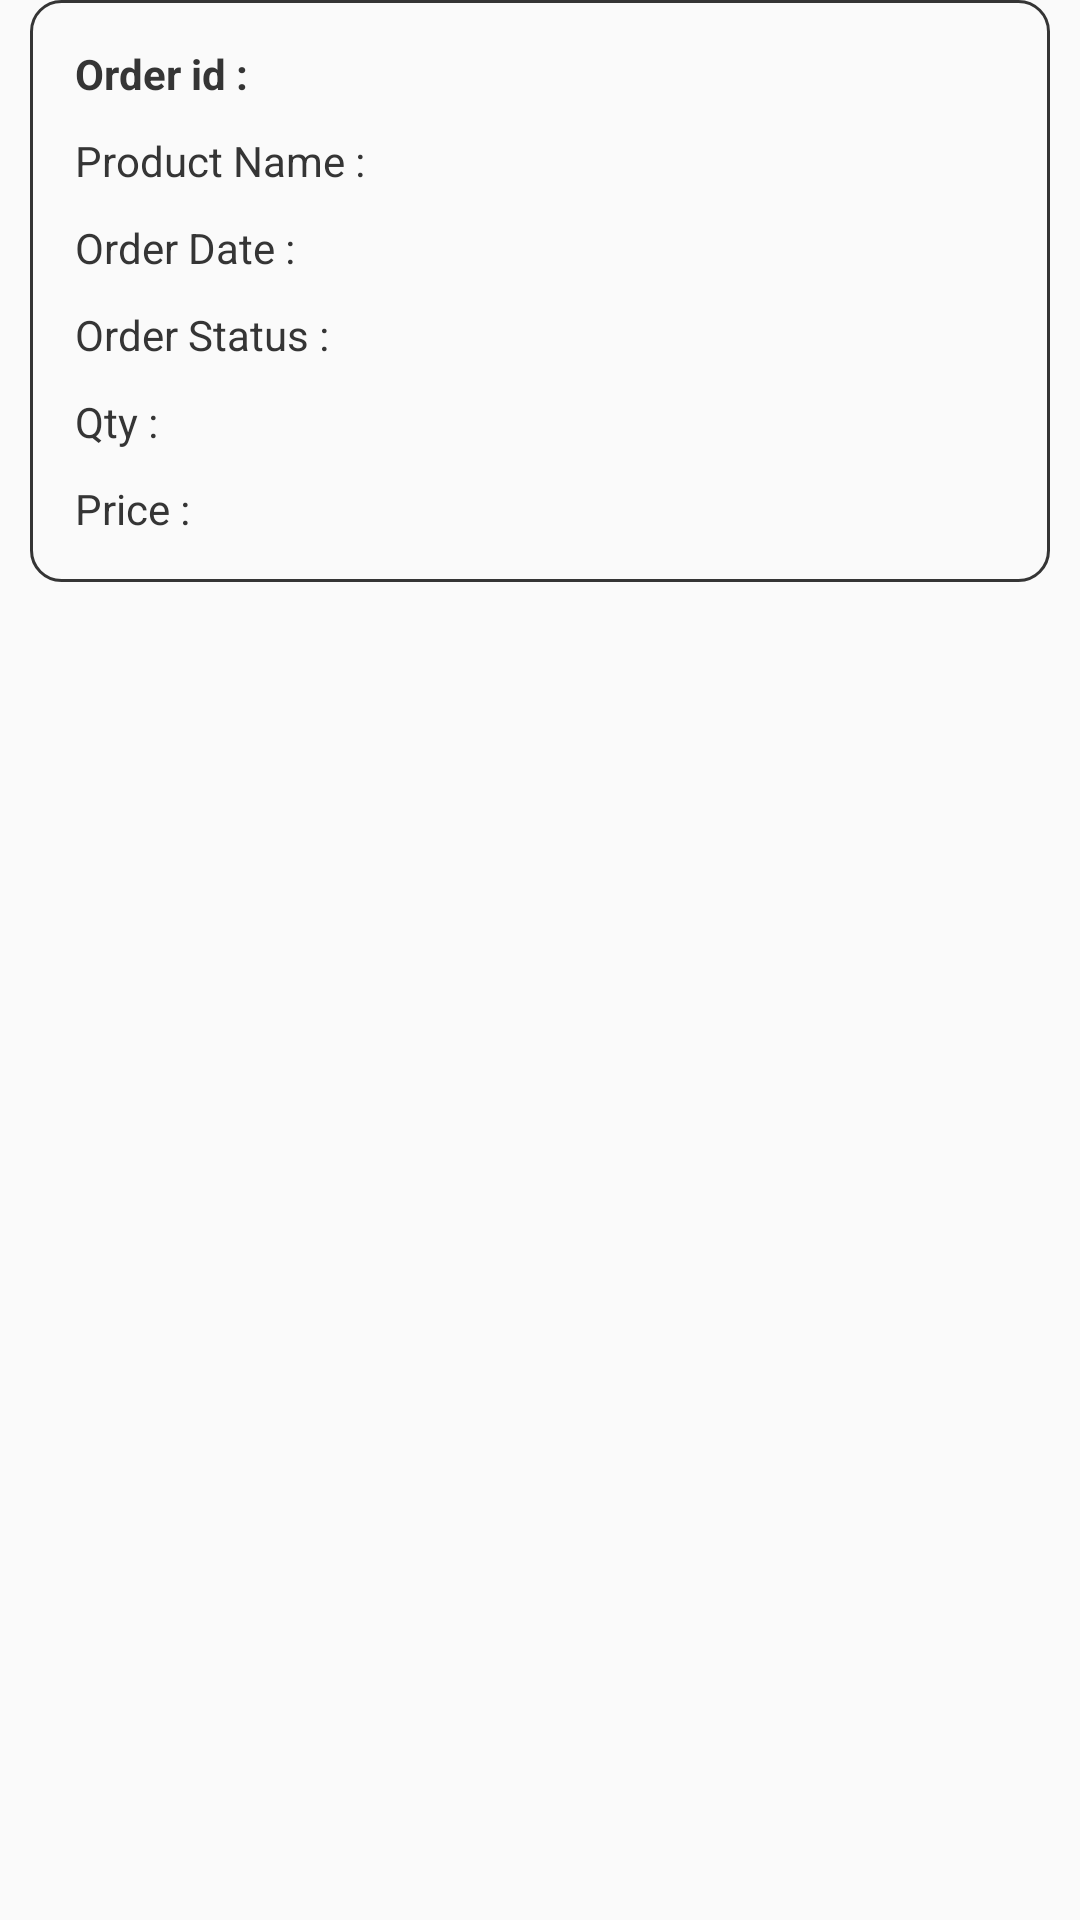

This screen was rendered from an Android layout file. Write that file and the resources it references.
<!-- AndroidManifest.xml: application theme MyTheme -->
<!-- res/layout/cancel_row_view.xml -->
<?xml version="1.0" encoding="utf-8"?>
<RelativeLayout
    xmlns:android="http://schemas.android.com/apk/res/android"
    android:layout_width="match_parent"
    android:layout_height="wrap_content">


    <LinearLayout
        android:id="@+id/ll_main"
        android:layout_width="match_parent"
        android:layout_height="wrap_content"
        android:orientation="vertical"
        android:background="@drawable/stroke_grey"
        android:layout_marginLeft="10dp"
        android:layout_marginRight="10dp"
        android:layout_marginBottom="10dp"
        android:padding="10dp">

        <LinearLayout
            android:layout_width="match_parent"
            android:layout_height="wrap_content"
            android:padding="5dp"
            android:orientation="horizontal">
            <TextView
                android:layout_width="match_parent"
                android:layout_height="wrap_content"
                android:layout_weight="1.3"
                android:text="Order id :"
                android:textColor="@color/dark_grey"

                android:textStyle="bold"
                />

            <TextView
                android:id="@+id/tv_order_id"
                android:layout_width="match_parent"
                android:layout_height="wrap_content"
                android:layout_weight="1"

                android:textColor="@color/dark_grey"

                android:textStyle="bold"
                />
        </LinearLayout>


        <LinearLayout
            android:layout_width="match_parent"
            android:layout_height="wrap_content"
            android:padding="5dp"
            android:orientation="horizontal">
            <TextView
                android:layout_width="match_parent"
                android:layout_height="wrap_content"
                android:layout_weight="1.3"
                android:text="Product Name :"

                android:textColor="@color/dark_grey"


                />

            <TextView
                android:id="@+id/tv_product_name"
                android:layout_width="match_parent"
                android:layout_height="wrap_content"
                android:layout_weight="1"

                android:textColor="@color/dark_grey"


                />
        </LinearLayout>

        <LinearLayout
            android:layout_width="match_parent"
            android:layout_height="wrap_content"
            android:padding="5dp"
            android:orientation="horizontal">
            <TextView
                android:layout_width="match_parent"
                android:layout_height="wrap_content"
                android:layout_weight="1.3"
                android:text="Order Date :"

                android:textColor="@color/dark_grey"


                />

            <TextView
                android:id="@+id/tv_order_date"
                android:layout_width="match_parent"
                android:layout_height="wrap_content"
                android:layout_weight="1"

                android:textColor="@color/dark_grey"


                />
        </LinearLayout>

        <LinearLayout
            android:layout_width="match_parent"
            android:layout_height="wrap_content"
            android:padding="5dp"
            android:orientation="horizontal">
            <TextView
                android:layout_width="match_parent"
                android:layout_height="wrap_content"
                android:layout_weight="1.3"
                android:text="Order Status :"

                android:textColor="@color/dark_grey"


                />

            <TextView
                android:id="@+id/tv_order_status"
                android:layout_width="match_parent"
                android:layout_height="wrap_content"
                android:layout_weight="1"

                android:textColor="@color/dark_grey"


                />
        </LinearLayout>

        <LinearLayout
            android:layout_width="match_parent"
            android:layout_height="wrap_content"
            android:padding="5dp"
            android:orientation="horizontal">
            <TextView
                android:layout_width="match_parent"
                android:layout_height="wrap_content"
                android:layout_weight="1.3"
                android:text="Qty :"

                android:textColor="@color/dark_grey"


                />

            <TextView
                android:id="@+id/tv_qty"
                android:layout_width="match_parent"
                android:layout_height="wrap_content"
                android:layout_weight="1"

                android:textColor="@color/dark_grey"


                />
        </LinearLayout>

        <LinearLayout
            android:layout_width="match_parent"
            android:layout_height="wrap_content"
            android:padding="5dp"

            android:orientation="horizontal">
            <TextView
                android:layout_width="match_parent"
                android:layout_height="wrap_content"
                android:layout_weight="1.3"
                android:text="Price :"

                android:textColor="@color/dark_grey"


                />

            <TextView
                android:id="@+id/tv_price"
                android:layout_width="match_parent"
                android:layout_height="wrap_content"
                android:layout_weight="1"

                android:textColor="@color/dark_grey"


                />
        </LinearLayout>



    </LinearLayout>


    <View
        android:layout_width="match_parent"
        android:layout_height="1dp"
        android:visibility="gone"
        android:layout_below="@+id/ll_main"
        android:background="@color/grey"/>
</RelativeLayout>
<!-- resources referenced by this layout -->
<resources>
  <color name="dark_grey">#353535</color>
  <color name="grey">#C3C4C5</color>
  <!-- drawable stroke_grey (drawable) -->
  <?xml version="1.0" encoding="utf-8"?>
  <shape xmlns:android="http://schemas.android.com/apk/res/android">
  
      <stroke android:color="@color/dark_grey"
          android:width="1dp"/>
      <corners android:radius="10dp"/>
  </shape>
  <style name="MyTheme" parent="Theme.AppCompat.Light.NoActionBar">
  
          <item name="android:windowActionBar">false</item>
          <item name="android:windowNoTitle">true</item>
  
          <item name="colorPrimary">@color/colorPrimary</item>
          <item name="colorPrimaryDark">@color/colorPrimaryDark</item>
          <item name="colorAccent">@color/colorAccent</item>
  
  
          
      </style>
  <color name="colorPrimary">#ffffff</color>
  <color name="colorPrimaryDark">#187ee3</color>
  <color name="colorAccent">#0865c1</color>
</resources>
